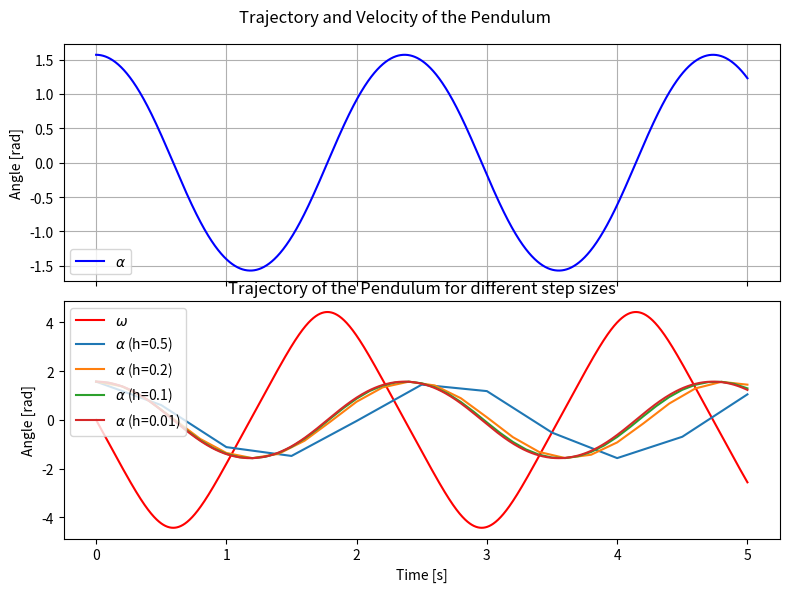
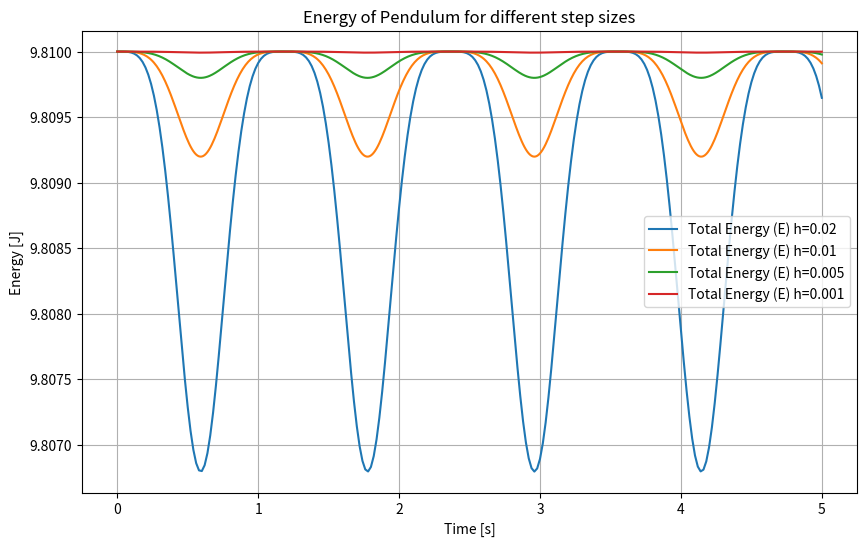
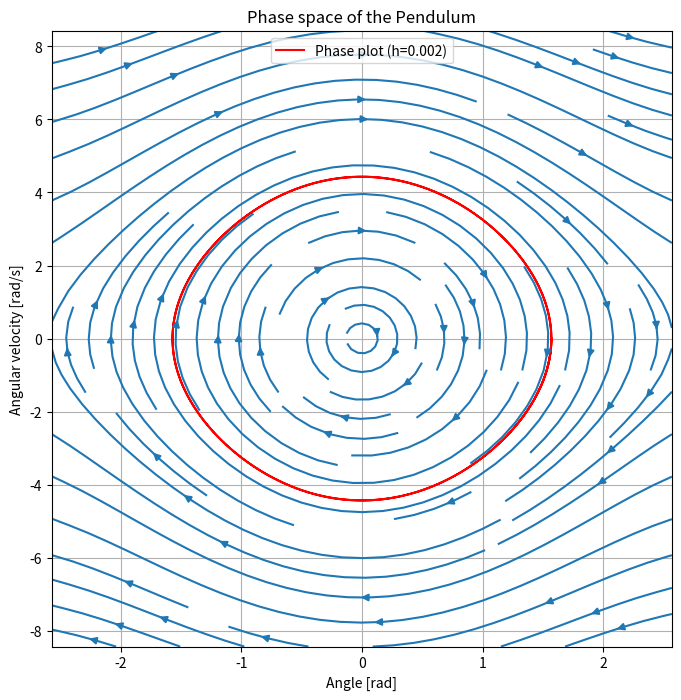
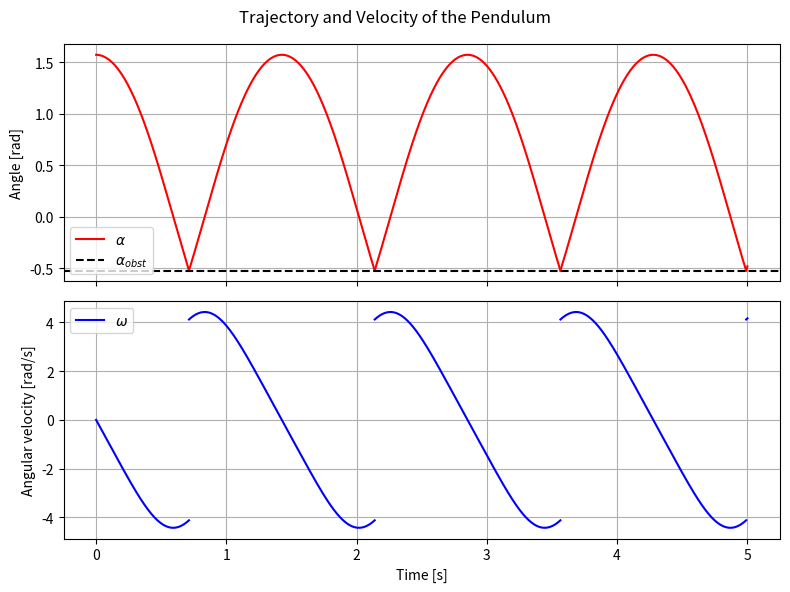
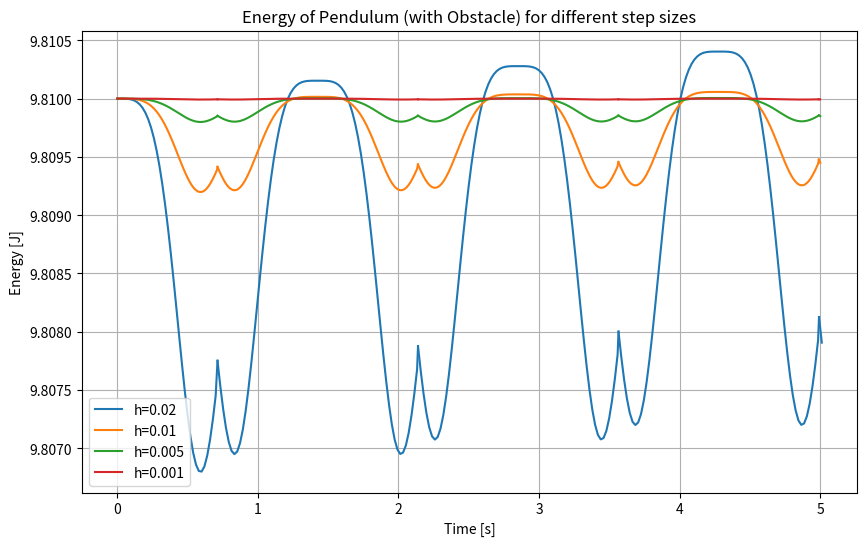
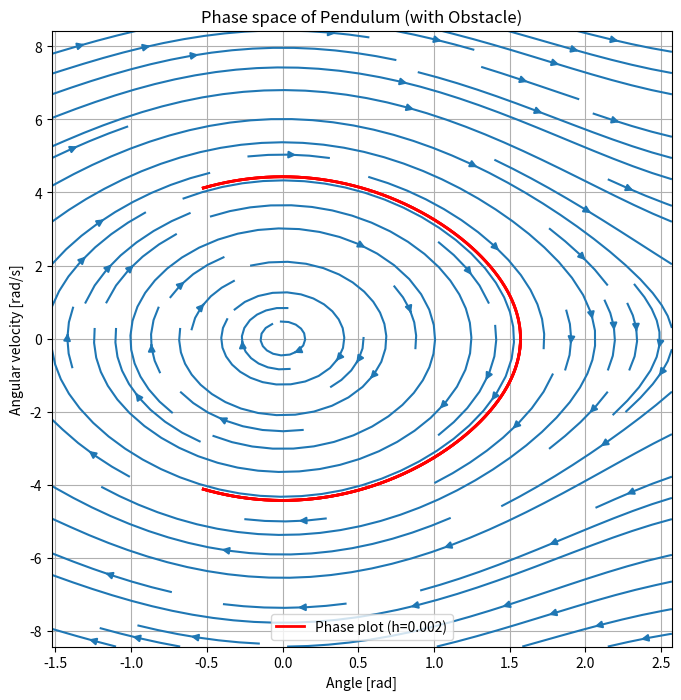

Python code for these plots, in order:
from typing import List, Callable

import numpy as np
import matplotlib.pyplot as plt


g = 9.81  # m/s^2
l = 1  # m
m = 1  # kg


def newton(
    function: Callable,
    initial_guess: List | np.ndarray,
    jacobian: Callable,
    tolerance: float | int = 1e-5,
    max_iter: int = 1000,
):
    current_guess = np.array(initial_guess, dtype=float)
    for _ in range(int(max_iter)):
        j = jacobian(current_guess)
        f = function(current_guess)
        update = np.linalg.solve(j, f)
        current_guess -= update
        if np.linalg.norm(update) < tolerance:
            return current_guess
    raise Exception("newtons iteration did not converge")


class Polynomial:
    def __init__(self, coefficients):
        self.a, self.b, self.c = coefficients

    @staticmethod
    def fit(x, y):
        if len(x) != 3 or len(y) != 3:
            raise ValueError("Exactly three points are required for quadratic interpolation.")
        A = np.array([
            [x[0]**2, x[0], 1],
            [x[1]**2, x[1], 1],
            [x[2]**2, x[2], 1],
        ])
        return np.linalg.solve(A, y)

    def __add__(self, constant):
        return Polynomial([self.a, self.b, self.c + constant])

    def __sub__(self, constant):
        return Polynomial([self.a, self.b, self.c - constant])

    def __call__(self, x):
        return self.a * x**2 + self.b * x + self.c

    def roots(self):
        """compute roots of quadratic polynomial"""
        a, b, c = self.a, self.b, self.c
        discriminant = b ** 2 - 4 * a * c
        if discriminant >= 0:
            root1 = (-b - np.sqrt(discriminant)) / (2 * a)
            root2 = (-b + np.sqrt(discriminant)) / (2 * a)
        else:
            import cmath  # use to compute complex roots
            root1 = (-b - cmath.sqrt(discriminant)) / (2 * a)
            root2 = (-b + cmath.sqrt(discriminant)) / (2 * a)
        return np.array([root1, root2])


def interpolate(t, y):
    return (
        Polynomial(Polynomial.fit(t, y[:, 0])),
        Polynomial(Polynomial.fit(t, y[:, 1]))
    )


def solve_trapezoidal(
        t0: float | int,
        te: float | int,
        y0: int | float | List | np.ndarray,
        h: float | int,
        ao: float | int = None
):
    t = np.arange(t0, te + h, step=h)
    y = np.zeros((len(t), 2))
    y[0, :] = y0  # set the initial conditions

    # define the Jacobian matrix function
    def j(yn):
        return np.array([[-1, h / 2], [-h * g / (2 * l) * np.cos(yn[0]), -1]])

    for i in range(len(t) - 1):
        # define the 
        def f(yn):
            return (
                np.array([
                    +h / 2 * (y[i, 1] + yn[1]),  # F_1
                    -h * g / (2 * l) * (np.sin(y[i, 0]) + np.sin(yn[0])),  # F_2
                ])
                + y[i, :]  # y_n
                - yn  # y_(n+1)
            )

        # iteratively solve the trapezoidal system
        y[i + 1, :] = newton(f, y[i, :], jacobian=j)

        if ao is None or i == 0:
            continue  # skip the obstacle checks (no obstacle or not enough data points)

        # create interpolation polynomials
        p_a, p_w = interpolate(t[i - 1:i + 2], y[i - 1:i + 2, :])

        # check if any of the roots of p_a-ao are real
        if np.any(np.isreal(roots := (p_a - ao).roots())):
            # check if the roots are in the current time interval [t_i, t_(i+1)]
            in_interval: np.ndarray = (t[i] <= roots) & (roots <= t[i + 1])
            if np.any(in_interval):
                t_obst = roots[in_interval][0]
                # update the next values (at i+1) to be at t_obst
                t[i + 1] = t_obst
                y[i + 1, :] = [ao, p_w(t_obst)]
                # and return all computed steps (discard all other values)
                return t[:i + 2], y[:i + 2, :]

    return t, y


def solve_trapezoidal_with_obstacle(t0, te, y0, h, ao):
    t = [np.array([t0])]
    y = [np.array([y0])]
    while t[-1][-1] < te:
        ti: np.ndarray = t[-1]
        yi: np.ndarray = y[-1]
        tn, yn = solve_trapezoidal(
            t0=ti[-1],
            te=te,
            y0=[yi[-1, 0], -yi[-1, 1]],
            h=h,
            ao=ao
        )
        t.append(tn)
        y.append(yn)
    return t, y


# ----------------- plots -----------------


def plot_simple(t0, te, y0, h):
    t, y = solve_trapezoidal(t0, te, y0, h)
    a = y[:, 0]
    w = y[:, 1]

    fig, axes = plt.subplots(2, 1, figsize=(8, 6), sharex=True)

    # Plot alpha in the first subplot
    axes[0].plot(t, a, label="$\\alpha$", color="blue")
    axes[0].legend()
    axes[0].grid()
    axes[0].set_ylabel("Angle [rad]")

    # Plot omega in the second subplot
    axes[1].plot(t, w, label="$\\omega$", color="red")
    axes[1].legend()
    axes[1].grid()
    axes[1].set_xlabel("Time [s]")
    axes[1].set_ylabel("Angular velocity [rad/s]")

    fig.suptitle("Trajectory and Velocity of the Pendulum")
    plt.tight_layout()
    plt.show()


def plot_different_step_size(t0, te, y0, h):
    for i in range(len(h)):
        t, y = solve_trapezoidal(t0, te, y0, h[i])
        plt.plot(t, y[:, 0], label=f"$\\alpha$ (h={h[i]})")
    plt.legend()
    plt.title("Trajectory of the Pendulum for different step sizes")
    plt.xlabel('Time [s]')
    plt.ylabel('Angle [rad]')
    plt.grid()
    plt.show()


def plot_energy(t0, te, y0, h):
    plt.figure(figsize=(10, 6))
    for hi in h:
        t, y = solve_trapezoidal(t0, te, y0, hi)
        a = y[:, 0]
        w = y[:, 1]
        KE = 0.5 * m * (l * w) ** 2  # Kinetic energy
        PE = m * g * l * (1 - np.cos(a))  # Potential energy
        E_total = KE + PE
        plt.plot(t, E_total, label=f"Total Energy (E) h={hi}")

    plt.legend()
    plt.title("Energy of Pendulum for different step sizes")
    plt.xlabel('Time [s]')
    plt.ylabel('Energy [J]')
    plt.grid()
    plt.show()


def plot_phase_space(t0, te, y0, h):
    _, y = solve_trapezoidal(t0, te, y0, h)
    a = y[:, 0]
    w = y[:, 1]

    num = 33
    full_a = np.linspace(np.min(a) - 1, np.max(a) + 1, num)
    full_w = np.linspace(np.min(w) - 4, np.max(w) + 4, num)

    A, W = np.meshgrid(full_a, full_w)

    # partial derivatives at every point
    dA = W
    dW = -g / l * np.sin(A)

    plt.figure(figsize=(8, 8))
    plt.plot(a, w, label=f"Phase plot (h={h})", color="red")
    plt.streamplot(A, W, dA, dW, color='#1f77b4')
    plt.legend()
    plt.title("Phase space of the Pendulum")
    plt.xlabel('Angle [rad]')
    plt.ylabel('Angular velocity [rad/s]')
    plt.grid()
    plt.show()


# ------------------- obstacle plots ------------------------


def plot_obstacle_simple(t0, te, y0, h, ao):
    t, y = solve_trapezoidal_with_obstacle(t0, te, y0, h, ao)

    fig, axes = plt.subplots(2, 1, figsize=(8, 6), sharex=True)

    # Plot y[:, 0] in the first subplot
    for i, (t_piece, y_piece) in enumerate(zip(t, y)):
        axes[0].plot(t_piece, y_piece[:, 0], color="r", label=i*"_"+f"$\\alpha$")
    axes[0].axhline(ao, linestyle="--", color="k", label="$\\alpha_{obst}$")
    axes[0].grid()
    axes[0].set_ylabel("Angle [rad]")
    axes[0].legend()

    # Plot y[:, 1] in the second subplot
    for i, (t_piece, y_piece) in enumerate(zip(t, y)):
        axes[1].plot(t_piece, y_piece[:, 1], color="b", label=i*"_"+f"$\\omega$")
    axes[1].grid()
    axes[1].set_xlabel("Time [s]")
    axes[1].set_ylabel("Angular velocity [rad/s]")
    axes[1].legend()

    fig.suptitle("Trajectory and Velocity of the Pendulum")
    plt.tight_layout()
    plt.show()


def plot_obstacle_different_step_size(t0, te, y0, h, ao):
    colors = ['#1f77b4', '#ff7f0e', '#2ca02c', '#d62728', '#9467bd', '#8c564b']  # from matplotlib
    for i in range(len(h)):
        t, y = solve_trapezoidal_with_obstacle(t0, te, y0, h[i], ao=ao)
        for j, (t, y) in enumerate(zip(t, y)):
            plt.plot(t, y[:, 0], color=colors[i], label=j*"_"+f"h={h[i]}")

    plt.legend()
    plt.axhline(ao, linestyle="--", color="k")
    plt.xlabel('time')
    plt.ylabel('angle')
    plt.grid()
    plt.show()


def plot_obstacle_energy(t0, te, y0, h, ao):
    plt.figure(figsize=(10, 6))
    colors = ['#1f77b4', '#ff7f0e', '#2ca02c', '#d62728', '#9467bd', '#8c564b']  # from matplotlib
    for i, hi in enumerate(h):
        t, y = solve_trapezoidal_with_obstacle(t0, te, y0, hi, ao)
        for j, (t, y) in enumerate(zip(t, y)):
            a = y[:, 0]
            w = y[:, 1]
            KE = 0.5 * m * (l * w) ** 2  # Kinetic energy
            PE = m * g * l * (1 - np.cos(a))  # Potential energy
            E_total = KE + PE
            plt.plot(t, E_total, color=colors[i], label=j*"_"+f"h={hi}")

    plt.legend()
    plt.title("Energy of Pendulum (with Obstacle) for different step sizes")
    plt.xlabel('Time [s]')
    plt.ylabel('Energy [J]')
    plt.grid()
    plt.show()


def plot_obstacle_phase_space(t0, te, y0, h, ao):
    _, y = solve_trapezoidal_with_obstacle(t0, te, y0, h, ao=ao)
    y2 = np.concat(y)
    a = y2[:, 0]
    w = y2[:, 1]

    num = 33
    full_a = np.linspace(np.min(a) - 1, np.max(a) + 1, num)
    full_w = np.linspace(np.min(w) - 4, np.max(w) + 4, num)

    A, W = np.meshgrid(full_a, full_w)

    # partial derivatives at every point
    dA = W
    dW = -g / l * np.sin(A)

    plt.figure(figsize=(8, 8))

    for i, y in enumerate(y):
        a = y[:, 0]
        w = y[:, 1]
        plt.plot(a, w, label=i*"_"+f"Phase plot (h={h})", color='red', linewidth=2)
    plt.streamplot(A, W, dA, dW, color='#1f77b4')
    plt.legend()
    plt.title("Phase space of Pendulum (with Obstacle)")
    plt.xlabel('Angle [rad]')
    plt.ylabel('Angular velocity [rad/s]')
    plt.grid()
    plt.show()


# ------ main -------


def main() -> None:
    y0 = [np.pi/2, 0]
    t0 = 0
    te = 5
    h = 1/500
    ao = -np.pi / 6

    # without obstacle
    plot_simple(t0, te, y0, h)
    plot_different_step_size(t0, te, y0, [1/2, 1/5, 1/10, 1/100])
    plot_energy(t0, te, y0, [1/50, 1/100, 1/200, 1/1000])
    plot_phase_space(t0, te, y0, h)


    # with obstacle
    plot_obstacle_simple(t0, te, y0, h, ao)
    ## plot_obstacle_different_step_size(t0, te, y0, [1/2, 1/5, 1/10, 1/100], ao)
    plot_obstacle_energy(t0, te, y0, [1/50, 1/100, 1/200, 1/1000], ao)
    plot_obstacle_phase_space(t0, te, y0, h, ao)


if __name__ == '__main__':
    main()
